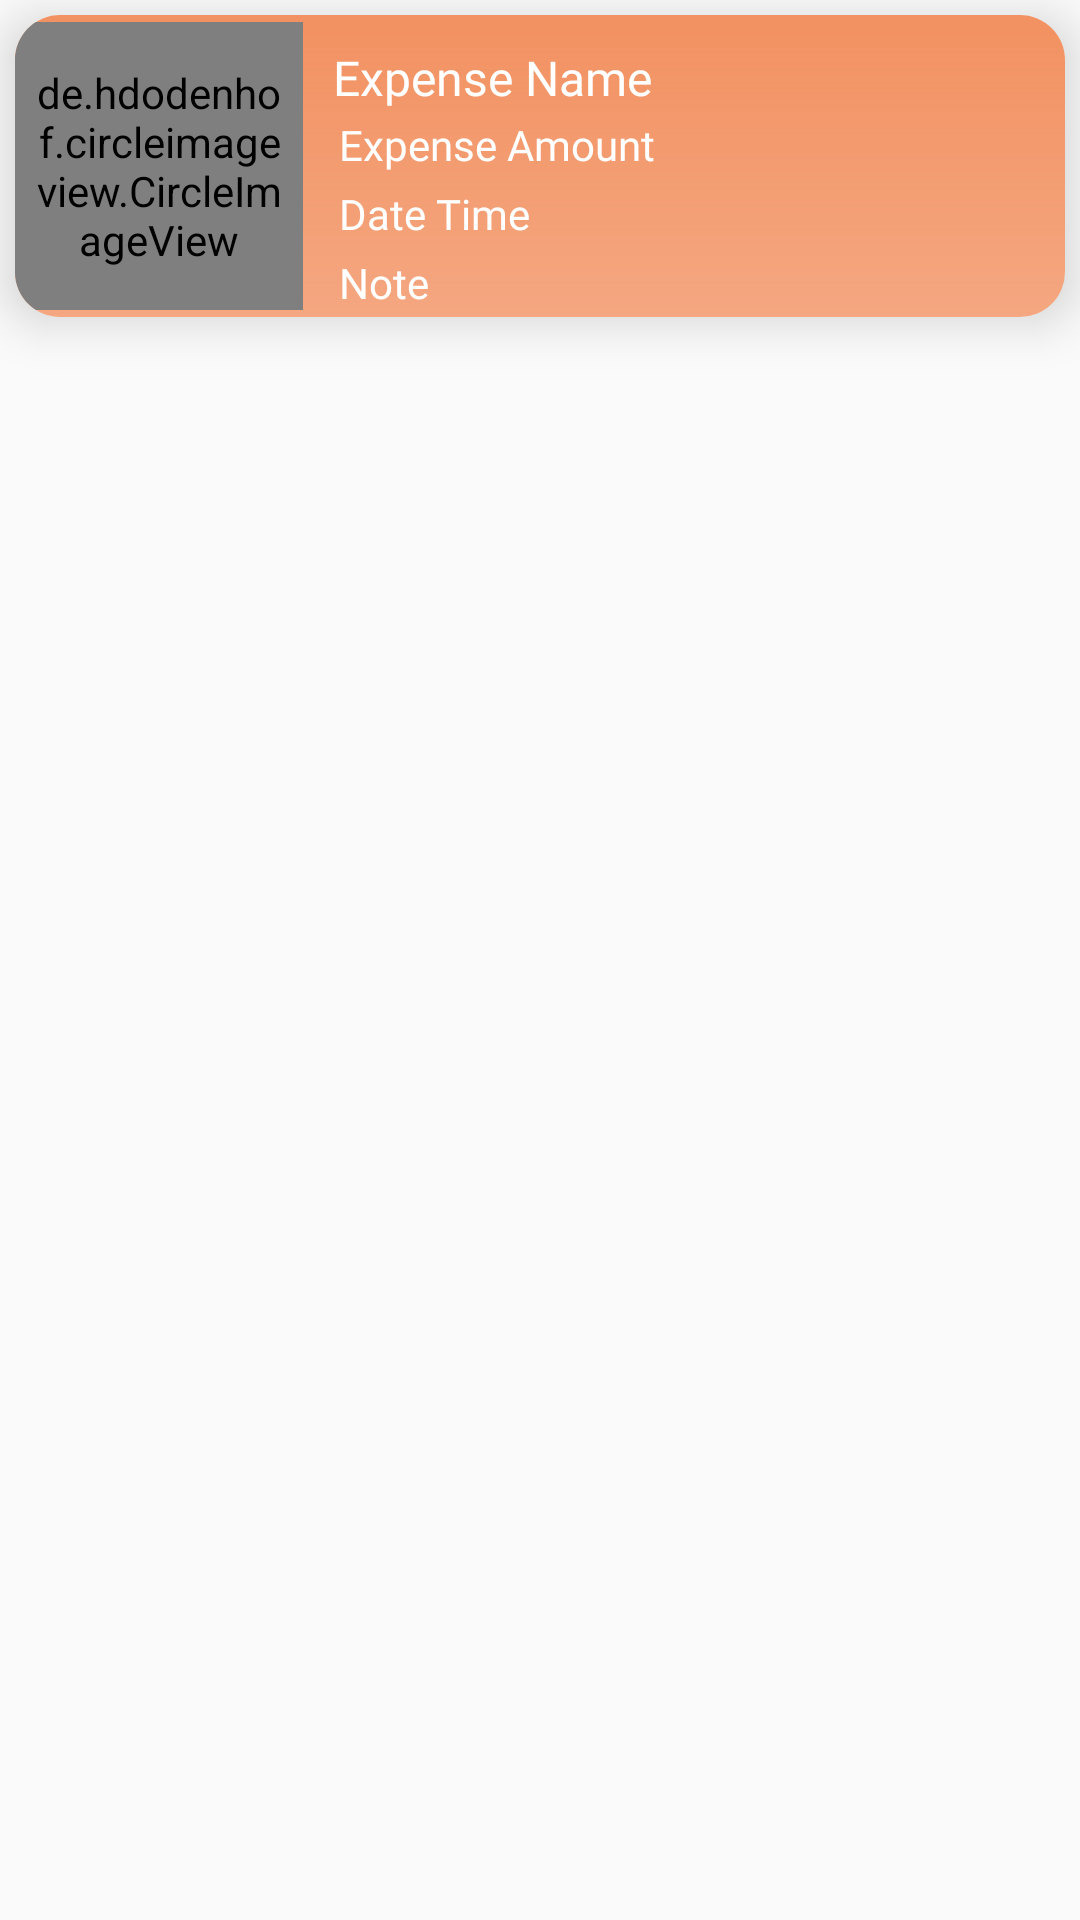

Write the Android layout XML for this screen, with the resource values it uses.
<!-- AndroidManifest.xml: application theme AppTheme -->
<!-- res/layout/expense_item.xml -->
<?xml version="1.0" encoding="utf-8"?>
<RelativeLayout xmlns:android="http://schemas.android.com/apk/res/android"
    xmlns:app="http://schemas.android.com/apk/res-auto"
    xmlns:tools="http://schemas.android.com/tools"
    android:layout_width="match_parent"
    android:layout_height="wrap_content"
    android:orientation="vertical">

    <androidx.cardview.widget.CardView
        android:layout_width="match_parent"
        android:layout_height="wrap_content"
        android:layout_margin="5dp"
        app:cardBackgroundColor="@color/white"
        app:cardCornerRadius="15dp"
        android:foreground="?android:attr/selectableItemBackground"
        app:cardPreventCornerOverlap="false"
        app:cardElevation="10dp">

        <LinearLayout

            android:background="@drawable/item_gradient2"
            android:layout_width="match_parent"
            android:layout_height="match_parent"
            android:baselineAligned="false"

            android:orientation="horizontal">

            <LinearLayout
                android:layout_width="wrap_content"
                android:layout_height="match_parent"
                android:layout_gravity="center"
                android:gravity="center"
                android:orientation="vertical">

                <de.hdodenhof.circleimageview.CircleImageView
                    android:layout_width="96dp"
                    android:layout_height="96dp"
                    android:padding="5dp"
                    android:src="@drawable/expense"
                    app:civ_border_width="3dp"
                    app:civ_border_color="#FFFFFF"/>
            </LinearLayout>

            <LinearLayout

                android:layout_width="wrap_content"
                android:layout_height="wrap_content"
                android:layout_marginTop="10dp"
                android:layout_weight="1"
                android:orientation="vertical"
                android:paddingLeft="10dp">

                <TextView
                    android:id="@+id/txt_expense_name"
                    android:layout_width="wrap_content"
                    android:layout_height="wrap_content"
                    android:fontFamily="@font/sailec_regular"
                    android:text="Expense Name"
                    android:textColor="@color/white"
                    android:textSize="16sp" />

                <TextView
                    android:id="@+id/txt_expense_amount"
                    android:layout_width="match_parent"
                    android:layout_height="wrap_content"
                    android:fontFamily="@font/sailec_regular"
                    android:padding="2dp"
                    android:text="Expense Amount"
                    android:textColor="@color/white" />

                <TextView
                    android:id="@+id/txt_date_time"
                    android:layout_width="wrap_content"
                    android:layout_height="wrap_content"
                    android:fontFamily="@font/sailec_regular"
                    android:padding="2dp"
                    android:text="Date Time"
                    android:textColor="@color/white" />

                <TextView
                    android:id="@+id/txt_expense_note"
                    android:layout_width="match_parent"
                    android:layout_height="wrap_content"
                    android:fontFamily="@font/sailec_regular"
                    android:padding="2dp"
                    android:text="Note "
                    android:textColor="@color/white" />

            </LinearLayout>

            <LinearLayout
                android:layout_width="wrap_content"
                android:layout_height="match_parent"
                android:layout_gravity="center"
                android:layout_marginRight="10dp"
                android:gravity="center"
                android:orientation="vertical">

                <LinearLayout
                    android:layout_width="match_parent"
                    android:layout_height="wrap_content"
                    android:layout_gravity="center"
                    android:gravity="right"
                    android:orientation="vertical">

                    <ImageView
                        android:id="@+id/img_delete"
                        android:layout_width="30dp"
                        android:layout_height="30dp"
                        app:srcCompat="@drawable/ic_delete"
                        tools:ignore="VectorDrawableCompat" />
                </LinearLayout>


            </LinearLayout>
        </LinearLayout>
    </androidx.cardview.widget.CardView>
</RelativeLayout>
<!-- resources referenced by this layout -->
<resources>
  <color name="white">#FFFFFF</color>
  <!-- drawable expense: png bitmap (drawable, 7107 bytes) -->
  <!-- drawable item_gradient2 (drawable) -->
  <?xml version="1.0" encoding="UTF-8" ?>
  <shape xmlns:android="http://schemas.android.com/apk/res/android" android:shape="rectangle">
      <gradient android:angle="90"
          android:endColor="#f29161"
          android:startColor="#CCf29161"
          android:type="linear" />
      <corners android:radius="10dp" />
  
  </shape>
  <style name="AppTheme" parent="Theme.AppCompat.Light.DarkActionBar">
          
          <item name="colorPrimary">@color/colorPrimary</item>
          <item name="colorPrimaryDark">@color/colorPrimaryDark</item>
          <item name="colorAccent">@color/colorAccent</item>
          <item name="android:windowContentOverlay">@null</item>
      </style>
  <color name="colorPrimary">#f29161</color>
  <color name="colorPrimaryDark">#f29161</color>
  <color name="colorAccent">#f29161</color>
</resources>
